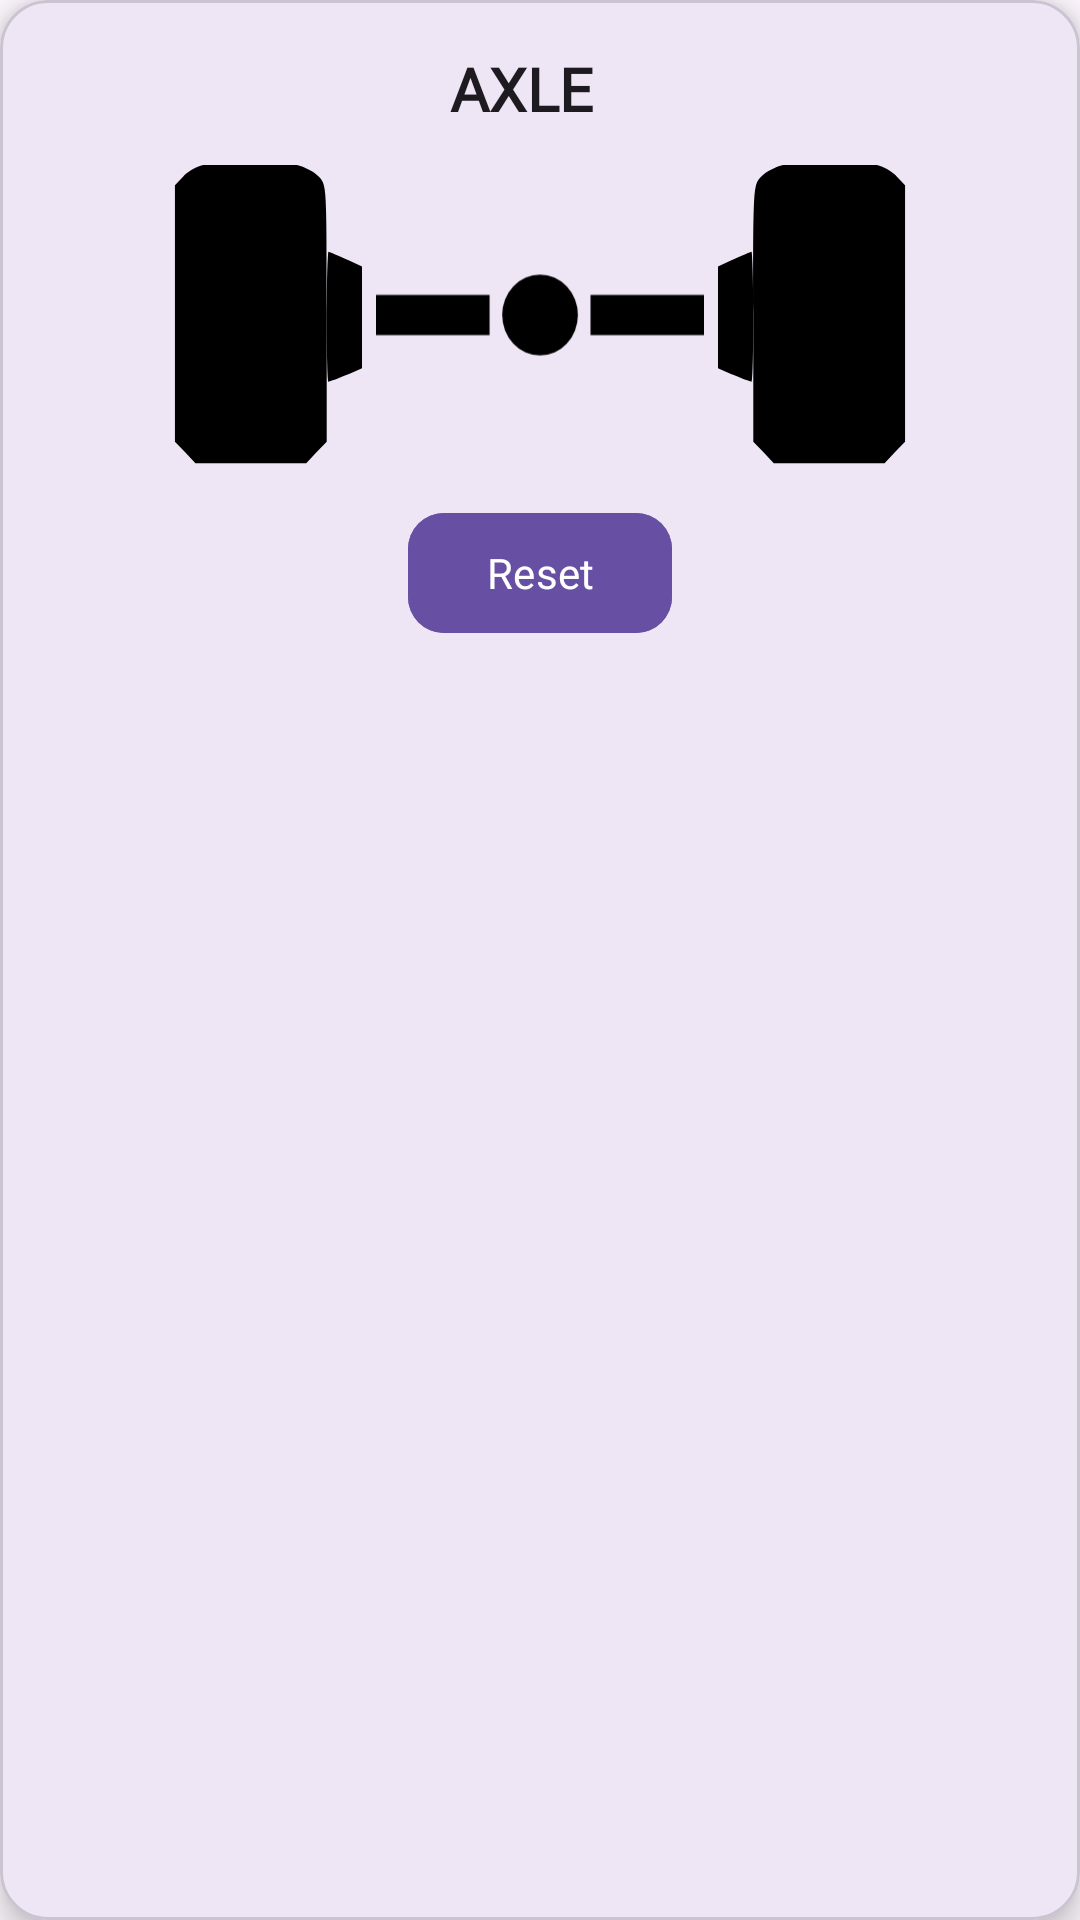

Produce the Android XML layout that renders to this screen, including the resource entries it uses.
<!-- AndroidManifest.xml: application theme Theme.Axleload -->
<!-- res/layout/layout_axis.xml -->
<?xml version="1.0" encoding="utf-8"?>
<com.google.android.material.card.MaterialCardView xmlns:android="http://schemas.android.com/apk/res/android"
    android:layout_width="match_parent"
    android:layout_height="wrap_content"
    xmlns:app="http://schemas.android.com/apk/res-auto"
    android:layout_marginTop="12dp"
    android:layout_marginBottom="12dp"
    android:layout_marginHorizontal="4dp"
    android:backgroundTint="?attr/colorSurface"
    android:elevation="4dp"
    app:cardCornerRadius="16dp"
    app:cardElevation="6dp">

    <LinearLayout
        android:layout_width="match_parent"
        android:layout_height="wrap_content"
        android:orientation="vertical"
        android:padding="16dp">

        <LinearLayout
            android:layout_width="match_parent"
            android:layout_height="wrap_content"
            android:orientation="horizontal"
            android:gravity="center_horizontal"
            android:layout_marginBottom="12dp">

            <TextView
                android:id="@+id/axisTitle"
                android:layout_width="wrap_content"
                android:layout_height="wrap_content"
                android:text="@string/axle"
                android:textSize="20sp"
                android:textStyle="bold"
                android:textColor="?android:attr/textColorPrimary"
                android:fontFamily="@font/roboto_bold" />

            <TextView
                android:id="@+id/axisTitleRight"
                android:layout_width="wrap_content"
                android:layout_height="wrap_content"
                android:textSize="20sp"
                android:textStyle="bold"
                android:textColor="?android:attr/textColorPrimary"
                android:fontFamily="@font/roboto_bold"
                android:layout_marginStart="12dp" />
        </LinearLayout>

        <LinearLayout
            android:layout_width="match_parent"
            android:layout_height="wrap_content"
            android:orientation="horizontal"
            android:gravity="center"
            android:layout_marginBottom="12dp">

            <ImageView
                android:id="@+id/axleSensorLeft"
                android:layout_width="0dp"
                android:layout_height="wrap_content"
                android:layout_weight="1"
                android:contentDescription="@string/axle_left"
                android:src="@drawable/axle_left" />

            <ImageView
                android:id="@+id/axleSensorCenter"
                android:layout_width="0dp"
                android:layout_height="wrap_content"
                android:layout_weight="1"
                android:contentDescription="@string/axle_center"
                android:src="@drawable/axle_center" />

            <ImageView
                android:id="@+id/axleSensorRight"
                android:layout_width="0dp"
                android:layout_height="wrap_content"
                android:layout_weight="1"
                android:contentDescription="@string/axle_right"
                android:src="@drawable/axle_right" />
        </LinearLayout>

        <com.google.android.material.button.MaterialButton
            android:id="@+id/buttonReset"
            android:layout_width="wrap_content"
            android:layout_height="wrap_content"
            android:text="@string/reset"
            android:layout_gravity="center_horizontal"
            android:textColor="?attr/colorOnPrimary"
            android:fontFamily="@font/roboto_bold"
            android:backgroundTint="?attr/colorPrimary"
            app:cornerRadius="12dp" />
    </LinearLayout>
</com.google.android.material.card.MaterialCardView>
<!-- resources referenced by this layout -->
<resources>
  <!-- drawable axle_center (drawable) -->
  <vector xmlns:android="http://schemas.android.com/apk/res/android"
      android:width="130dp"
      android:height="80dp"
      android:viewportWidth="130"
      android:viewportHeight="50">
  
      <path
          android:fillColor="#000000"
          android:pathData="M0,25 L45,25"
          android:strokeColor="#000000"
          android:strokeWidth="10" />
  
      <path
          android:fillColor="#000000"
          android:pathData="M70,25 m-20,0 a15,10 0 1,0 30,0 a15,10 0 1,0 -30,0" />
  
      <path
          android:fillColor="#000000"
          android:pathData="M85,25 L130,25"
          android:strokeColor="#000000"
          android:strokeWidth="10" />
  
  </vector>
  <!-- drawable axle_left (drawable) -->
  <vector xmlns:android="http://schemas.android.com/apk/res/android"
      android:width="100dp"
      android:height="100dp"
      android:viewportWidth="170"
      android:viewportHeight="180">
  
      <path
          android:fillColor="#000000"
          android:pathData="M80,0c-3.8,1 -9,4 -11.4,7l-4.6,5.2v76.8v77l5.8,6.4l5.8,6.6h31.4h31.4l5.8,-6.6l5.8,-6.4v-77c0,-76.8 0,-76.8 -4.4,-82c-2.6,-2.8 -8.2,-6 -12.6,-7c-9.6,-2.2 -43.4,-2.2 -53,-0z"
          android:strokeColor="#00000000" />
  
      <path
          android:fillColor="#000000"
          android:pathData="M150,91c0,21.4 0.4,39 1,39s5.8,-2.2 12,-4.8l11,-5v-28.6v-28.8l-11,-5.4c-6.2,-3 -11.6,-5.4 -12,-5.4s-1,17.6 -1,39z"
          android:strokeColor="#00000000" />
  
  </vector>
  <!-- drawable axle_right (drawable) -->
  <vector xmlns:android="http://schemas.android.com/apk/res/android"
      android:width="100dp"
      android:height="100dp"
      android:viewportWidth="170"
      android:viewportHeight="180">
  
      <path
          android:fillColor="#000000"
          android:pathData="M90,0c3.8,1 9,4 11.4,7l4.6,5.2v76.8v77l-5.8,6.4l-5.8,6.6h-31.4h-31.4l-5.8,-6.6l-5.8,-6.4v-77c0,-76.8 0,-76.8 4.4,-82c2.6,-2.8 8.2,-6 12.6,-7c9.6,-2.2 43.4,-2.2 53,0z"
          android:strokeColor="#00000000" />
  
      <path
          android:fillColor="#000000"
          android:pathData="M20,91c0,21.4 -0.4,39 -1,39s-5.8,-2.2 -12,-4.8l-11,-5v-28.6v-28.8l11,-5.4c6.2,-3 11.6,-5.4 12,-5.4s1,17.6 1,39z"
          android:strokeColor="#00000000" />
  
  </vector>
  <string name="axle">AXLE</string>
  <string name="axle_center">Axle center</string>
  <string name="axle_left">Axle left</string>
  <string name="axle_right">Axle right</string>
  <string name="reset">Reset</string>
  <style name="Theme.Axleload" parent="Base.Theme.Axleload" />
  <style name="Base.Theme.Axleload" parent="Theme.Material3.DayNight.NoActionBar">
      </style>
</resources>
